Labelled photos from "data", an image-classification folder in plumdeq/cardiac-atlas. The possible labels are: heart failure infarct, hypertrophy, normal.

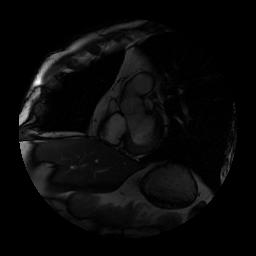
Label: hypertrophy

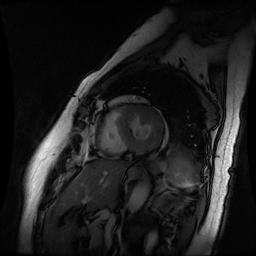
Label: normal

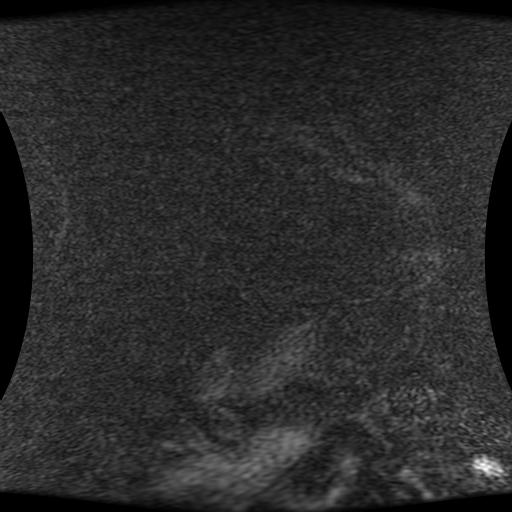
Label: heart failure infarct

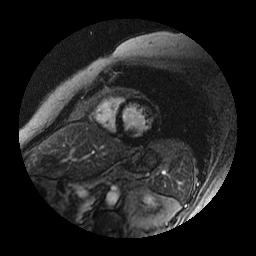
Label: hypertrophy

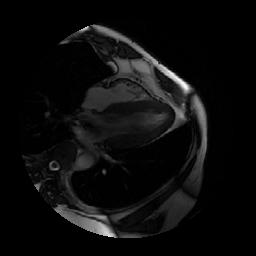
Label: normal

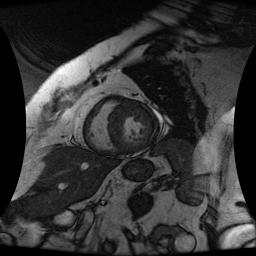
Label: heart failure infarct
